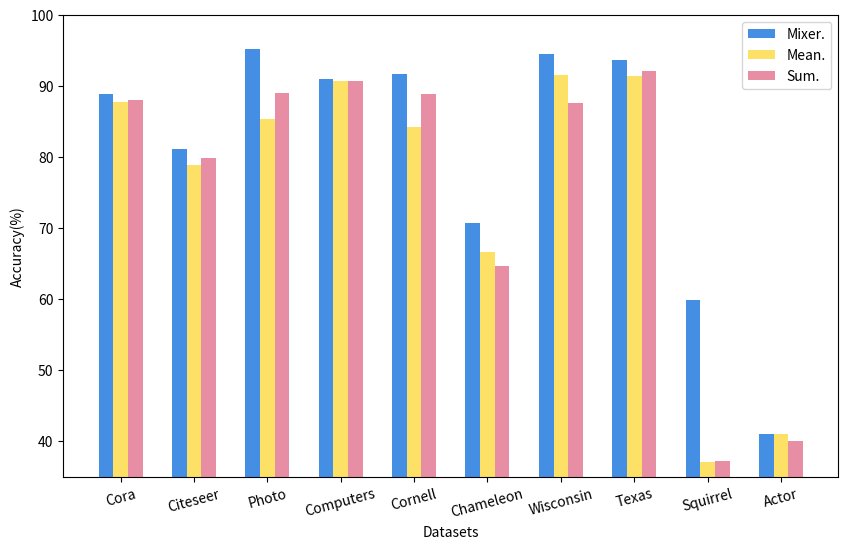

Python code for this plot: (Note: this script raises an exception after producing the figure.)
import matplotlib.pyplot as plt

#total_width, n = 0.3, 3
#width = total_width / n
width=0.20

name_list = ['Cora','Citeseer', 'Photo','Computers', 'Cornell', 'Chameleon', 'Wisconsin', 'Texas', 'Squirrel' ,'Actor']
num_list1 = [88.91,	81.17,	95.18,	91.05,	91.64,	70.72,	94.50,	93.61,	59.91,	41.07]
num_list2 = [87.73,	78.92,	85.36,	90.65,	84.26,	66.61,	91.50,	91.48,	37.10,	41.02]
num_list3 = [88.05,	79.90,	89.07,	90.71,	88.85,	64.62,	87.63,	92.13,	37.20,	40.10]

#num_list5 = [88.28,	80.35,	94.10,	68.75,	94.63,	92.79]

# 设置新的颜色列表
colors = ['#448ee4', '#fce166', '#e78ea5']

x = list(range(len(num_list1)))
plt.figure(figsize=(10,6))
plt.bar(x, num_list1, width=width, color=colors[0], label='Mixer.')
for i in range(len(x)):
    x[i] = x[i] + width
plt.bar(x, num_list2, width=width, color=colors[1],label='Mean.', tick_label=name_list)
for i in range(len(x)):
    x[i] = x[i] + width
plt.bar(x, num_list3, width=width,color=colors[2],label='Sum.')
for i in range(len(x)):
    x[i] = x[i] + width


plt.legend()
plt.xticks(rotation=15)
plt.yticks()
plt.xlabel('Datasets')
plt.ylabel('Accuracy(%)')
plt.ylim(35,100)


plt.savefig('../node_classify/tu/fun3.jpg',dpi=600)
plt.savefig('../node_classify/tu/fun3.eps',dpi=600)
plt.show()



